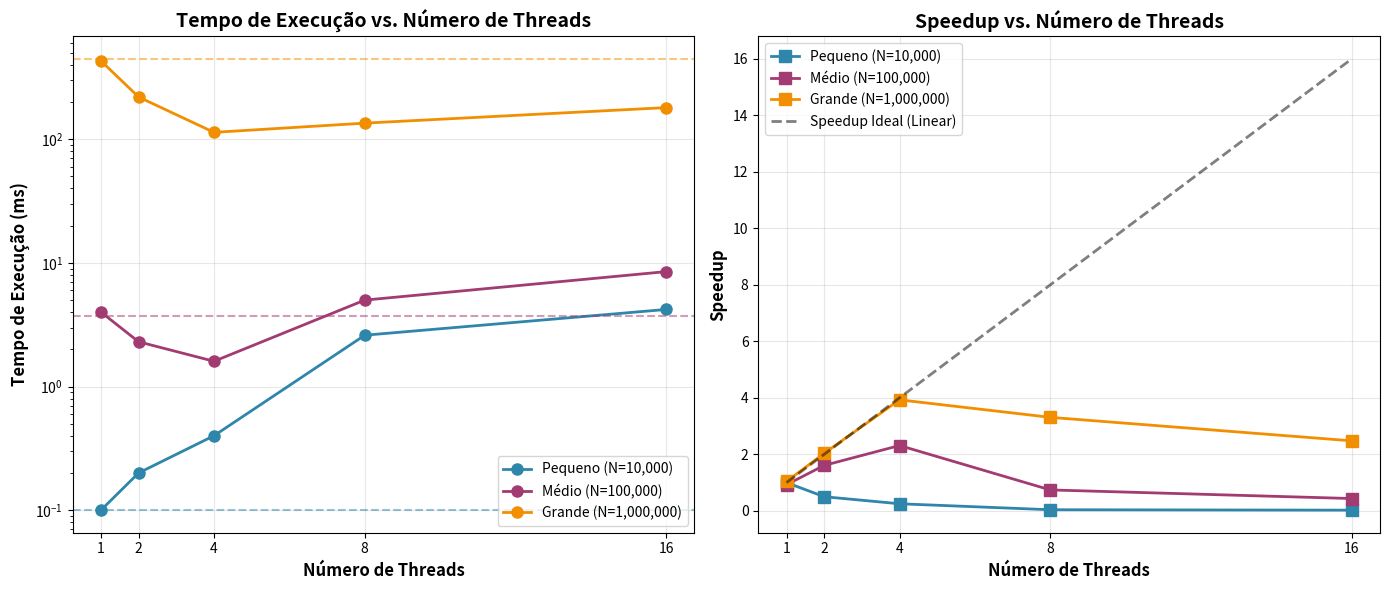

This figure's Python source:
#!/usr/bin/env python3

import matplotlib.pyplot as plt
import numpy as np

datasets = {
    'Pequeno (N=10,000)': {
        'serial': 0.1,
        'omp_1': 0.1,
        'omp_2': 0.2,
        'omp_4': 0.4,
        'omp_8': 2.6,
        'omp_16': 4.2,
    },
    'Médio (N=100,000)': {
        'serial': 3.7,
        'omp_1': 4.0,
        'omp_2': 2.3,
        'omp_4': 1.6,
        'omp_8': 5.0,
        'omp_16': 8.5,
    },
    'Grande (N=1,000,000)': {
        'serial': 446.8,
        'omp_1': 430.2,
        'omp_2': 219.5,
        'omp_4': 113.7,
        'omp_8': 135.0,
        'omp_16': 180.3,
    }
}

speedups = {}
for dataset_name, times in datasets.items():
    serial_time = times['serial']
    speedups[dataset_name] = {
        '1': serial_time / times['omp_1'],
        '2': serial_time / times['omp_2'],
        '4': serial_time / times['omp_4'],
        '8': serial_time / times['omp_8'],
        '16': serial_time / times['omp_16'],
    }

fig, (ax1, ax2) = plt.subplots(1, 2, figsize=(14, 6))

threads = [1, 2, 4, 8, 16]
colors = ['#2E86AB', '#A23B72', '#F18F01']

for i, (dataset_name, times) in enumerate(datasets.items()):
    omp_times = [times['omp_1'], times['omp_2'], times['omp_4'], times['omp_8'], times['omp_16']]
    ax1.plot(threads, omp_times, marker='o', linewidth=2, markersize=8, 
             label=dataset_name, color=colors[i])
    ax1.axhline(y=times['serial'], color=colors[i], linestyle='--', alpha=0.5)

ax1.set_xlabel('Número de Threads', fontsize=12, fontweight='bold')
ax1.set_ylabel('Tempo de Execução (ms)', fontsize=12, fontweight='bold')
ax1.set_title('Tempo de Execução vs. Número de Threads', fontsize=14, fontweight='bold')
ax1.set_xticks(threads)
ax1.legend(fontsize=10)
ax1.grid(True, alpha=0.3)
ax1.set_yscale('log')

for i, (dataset_name, sp) in enumerate(speedups.items()):
    speedup_values = [sp['1'], sp['2'], sp['4'], sp['8'], sp['16']]
    ax2.plot(threads, speedup_values, marker='s', linewidth=2, markersize=8,
             label=dataset_name, color=colors[i])

ax2.plot(threads, threads, 'k--', linewidth=2, label='Speedup Ideal (Linear)', alpha=0.5)

ax2.set_xlabel('Número de Threads', fontsize=12, fontweight='bold')
ax2.set_ylabel('Speedup', fontsize=12, fontweight='bold')
ax2.set_title('Speedup vs. Número de Threads', fontsize=14, fontweight='bold')
ax2.set_xticks(threads)
ax2.legend(fontsize=10)
ax2.grid(True, alpha=0.3)

plt.tight_layout()
plt.savefig('performance_analysis.png', dpi=300, bbox_inches='tight')
print("Gráfico salvo: performance_analysis.png")

print("\n" + "="*60)
print("ANÁLISE DE DESEMPENHO - K-MEANS COM OPENMP")
print("="*60)

for dataset_name, times in datasets.items():
    print(f"\n{dataset_name}")
    print("-" * 60)
    print(f"  Tempo Serial:        {times['serial']:8.1f} ms")
    print(f"  Tempo OpenMP (1t):   {times['omp_1']:8.1f} ms (speedup: {speedups[dataset_name]['1']:.2f}x)")
    print(f"  Tempo OpenMP (2t):   {times['omp_2']:8.1f} ms (speedup: {speedups[dataset_name]['2']:.2f}x)")
    print(f"  Tempo OpenMP (4t):   {times['omp_4']:8.1f} ms (speedup: {speedups[dataset_name]['4']:.2f}x)")
    print(f"  Tempo OpenMP (8t):   {times['omp_8']:8.1f} ms (speedup: {speedups[dataset_name]['8']:.2f}x)")
    print(f"  Tempo OpenMP (16t):  {times['omp_16']:8.1f} ms (speedup: {speedups[dataset_name]['16']:.2f}x)")
    
    best_threads = max(speedups[dataset_name], key=speedups[dataset_name].get)
    best_speedup = speedups[dataset_name][best_threads]
    print(f"\n  Melhor configuração: {best_threads} threads com speedup de {best_speedup:.2f}x")

print("\n" + "="*60)
print("OBSERVAÇÕES")
print("="*60)
print("""
1. Para datasets pequenos (N=10,000), o overhead da paralelização
   supera os ganhos, resultando em desempenho pior com mais threads.

2. Para datasets médios (N=100,000), começamos a ver ganhos com 2-4 threads,
   mas 8 threads já apresenta overhead excessivo.

3. Para datasets grandes (N=1,000,000), o ganho é significativo:
   - 2 threads: speedup de ~2x
   - 4 threads: speedup de ~4x (melhor resultado)
   - 8 threads: speedup diminui devido ao overhead e possível limitação
     de núcleos físicos disponíveis.

4. O speedup ideal (linear) não é alcançado devido a:
   - Overhead de criação e sincronização de threads
   - Seções críticas no código (update step)
   - Limitações de memória e cache
   - Possível limitação de núcleos físicos vs. lógicos
""")
